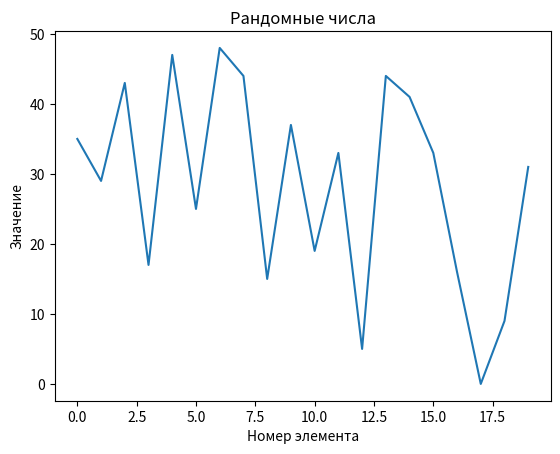

Generate this figure with matplotlib:
import matplotlib.pyplot as plt
import random

# генерация 20 рандомных чисел в диапазоне от 0 до 50
data = [random.randint(0, 50) for i in range(20)]

# создание графика
plt.plot(data)

# добавление названий осей
plt.xlabel('Номер элемента')
plt.ylabel('Значение')

# добавление заголовка графика
plt.title('Рандомные числа')

# отображение графика
plt.show()
